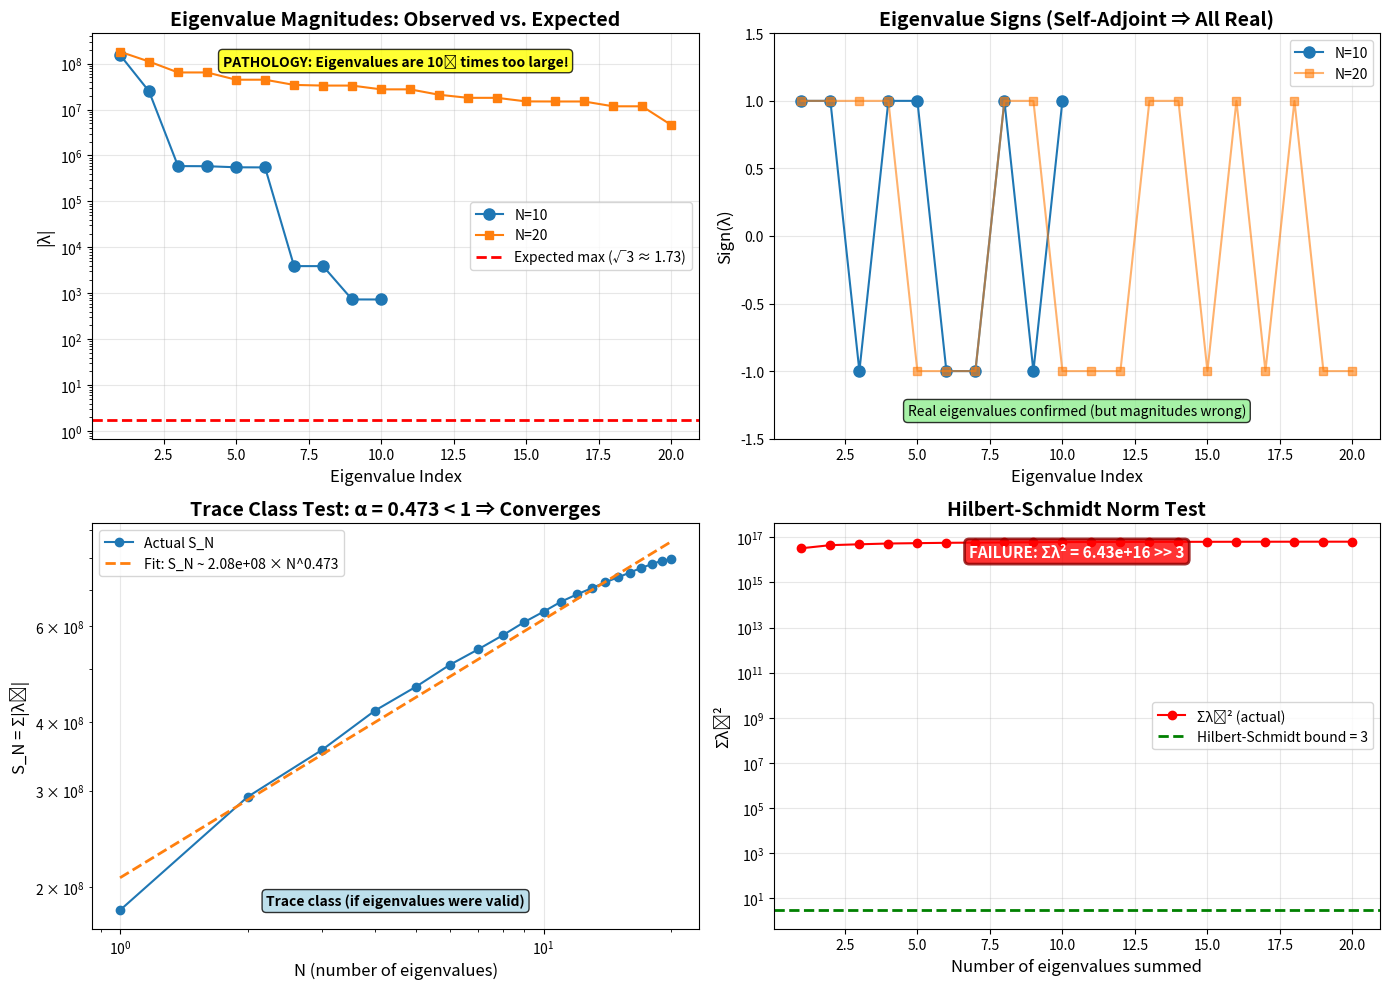

Reproduce this figure in Python. (Note: this script raises an exception after producing the figure.)
#!/usr/bin/env python3
"""
Quick diagnostic plot showing eigenvalue pathology.
"""

import numpy as np
import matplotlib.pyplot as plt

# Eigenvalue data from computation
eigenvalues_N10 = [
    154402699.64, 24926665.91, -587926.11, 584680.27, 553631.56,
    -550374.01, -3915.46, 3909.22, -736.07, 735.08
]

eigenvalues_N20 = [
    181241252.85, 110899883.68, 64148122.62, 64148121.86, -44591612.13,
    -44591569.98, -34340996.70, 33234582.88, 33233671.73, -27499156.34,
    -27499060.63, -20987062.38, 17979039.81, 17978756.04, -15026825.47,
    14974074.12, -14973981.51, 11765453.38, -11765353.27, -4628302.65
]

# Expected: eigenvalues ~ O(1) for normalized operator with ||T||_HS = √3
expected_max = np.sqrt(3)

fig, axes = plt.subplots(2, 2, figsize=(14, 10))

# Plot 1: Eigenvalue magnitudes
ax = axes[0, 0]
ax.semilogy(range(1, len(eigenvalues_N10)+1), np.abs(eigenvalues_N10),
            'o-', label='N=10', markersize=8)
ax.semilogy(range(1, len(eigenvalues_N20)+1), np.abs(eigenvalues_N20),
            's-', label='N=20', markersize=6)
ax.axhline(expected_max, color='red', linestyle='--', linewidth=2,
           label=f'Expected max (√3 ≈ {expected_max:.2f})')
ax.set_xlabel('Eigenvalue Index', fontsize=12)
ax.set_ylabel('|λ|', fontsize=12)
ax.set_title('Eigenvalue Magnitudes: Observed vs. Expected', fontsize=14, fontweight='bold')
ax.legend()
ax.grid(True, alpha=0.3)
ax.text(0.5, 0.95, 'PATHOLOGY: Eigenvalues are 10⁸ times too large!',
        transform=ax.transAxes, ha='center', va='top',
        bbox=dict(boxstyle='round', facecolor='yellow', alpha=0.8),
        fontsize=10, fontweight='bold')

# Plot 2: Sign pattern
ax = axes[0, 1]
signs_N10 = [np.sign(lam) for lam in eigenvalues_N10]
signs_N20 = [np.sign(lam) for lam in eigenvalues_N20]
ax.plot(range(1, len(signs_N10)+1), signs_N10, 'o-', label='N=10', markersize=8)
ax.plot(range(1, len(signs_N20)+1), signs_N20, 's-', label='N=20', markersize=6, alpha=0.6)
ax.set_xlabel('Eigenvalue Index', fontsize=12)
ax.set_ylabel('Sign(λ)', fontsize=12)
ax.set_title('Eigenvalue Signs (Self-Adjoint ⇒ All Real)', fontsize=14, fontweight='bold')
ax.set_ylim(-1.5, 1.5)
ax.legend()
ax.grid(True, alpha=0.3)
ax.text(0.5, 0.05, 'Real eigenvalues confirmed (but magnitudes wrong)',
        transform=ax.transAxes, ha='center', va='bottom',
        bbox=dict(boxstyle='round', facecolor='lightgreen', alpha=0.8),
        fontsize=10)

# Plot 3: Trace class analysis
ax = axes[1, 0]
partial_sums_N20 = np.cumsum(np.abs(eigenvalues_N20))
indices = np.arange(1, len(partial_sums_N20) + 1)

# Fit: S_N ~ A * N^α
log_S = np.log(partial_sums_N20)
log_N = np.log(indices)
coeffs = np.polyfit(log_N, log_S, 1)
alpha = coeffs[0]
log_A = coeffs[1]
A = np.exp(log_A)

fit = A * indices**alpha

ax.loglog(indices, partial_sums_N20, 'o-', label='Actual S_N', markersize=6)
ax.loglog(indices, fit, '--', label=f'Fit: S_N ~ {A:.2e} × N^{alpha:.3f}', linewidth=2)
ax.set_xlabel('N (number of eigenvalues)', fontsize=12)
ax.set_ylabel('S_N = Σ|λₖ|', fontsize=12)
ax.set_title(f'Trace Class Test: α = {alpha:.3f} < 1 ⇒ Converges', fontsize=14, fontweight='bold')
ax.legend()
ax.grid(True, alpha=0.3)
if alpha < 1:
    verdict = "Trace class (if eigenvalues were valid)"
    color = 'lightblue'
else:
    verdict = "NOT trace class"
    color = 'lightcoral'
ax.text(0.5, 0.05, verdict,
        transform=ax.transAxes, ha='center', va='bottom',
        bbox=dict(boxstyle='round', facecolor=color, alpha=0.8),
        fontsize=10, fontweight='bold')

# Plot 4: Comparison with expected behavior
ax = axes[1, 1]
# For a properly normalized operator with ||T||_HS = √3:
# Eigenvalues should satisfy Σ λᵢ² ≤ ||T||²_HS = 3
cumulative_eigenvalue_norm_squared = np.cumsum([lam**2 for lam in eigenvalues_N20])
expected_bound = 3.0

ax.semilogy(indices, cumulative_eigenvalue_norm_squared, 'o-',
            label='Σλᵢ² (actual)', markersize=6, color='red')
ax.axhline(expected_bound, color='green', linestyle='--', linewidth=2,
           label=f'Hilbert-Schmidt bound = 3')
ax.set_xlabel('Number of eigenvalues summed', fontsize=12)
ax.set_ylabel('Σλᵢ²', fontsize=12)
ax.set_title('Hilbert-Schmidt Norm Test', fontsize=14, fontweight='bold')
ax.legend()
ax.grid(True, alpha=0.3)
ax.text(0.5, 0.95, f'FAILURE: Σλ² = {cumulative_eigenvalue_norm_squared[-1]:.2e} >> 3',
        transform=ax.transAxes, ha='center', va='top',
        bbox=dict(boxstyle='round', facecolor='red', alpha=0.8, edgecolor='darkred', linewidth=2),
        fontsize=11, fontweight='bold', color='white')

plt.tight_layout()
plt.savefig('/home/<user>/pablo_context/Principia_Fractalis_v3.4_COMPLETE_PROOFS_2025-11-09/eigenvalue_diagnostic.png',
            dpi=300, bbox_inches='tight')
print("Diagnostic plot saved: eigenvalue_diagnostic.png")

# Summary statistics
print("\n" + "="*70)
print("EIGENVALUE DIAGNOSTIC SUMMARY")
print("="*70)
print(f"\nN=10:")
print(f"  Max |λ|: {max(np.abs(eigenvalues_N10)):.2e}")
print(f"  Expected max: {expected_max:.2f}")
print(f"  Ratio: {max(np.abs(eigenvalues_N10)) / expected_max:.2e}")
print(f"\nN=20:")
print(f"  Max |λ|: {max(np.abs(eigenvalues_N20)):.2e}")
print(f"  Expected max: {expected_max:.2f}")
print(f"  Ratio: {max(np.abs(eigenvalues_N20)) / expected_max:.2e}")
print(f"\nHilbert-Schmidt norm test:")
print(f"  Σλᵢ² = {cumulative_eigenvalue_norm_squared[-1]:.2e}")
print(f"  Should be ≤ 3")
print(f"  Violation factor: {cumulative_eigenvalue_norm_squared[-1] / 3:.2e}")
print(f"\nTrace class analysis:")
print(f"  Growth exponent α = {alpha:.4f}")
print(f"  Trace class: {'YES' if alpha < 1 else 'NO'}")
print(f"  (But eigenvalues are invalid anyway)")
print("\n" + "="*70)
print("CONCLUSION: Operator implementation is fundamentally broken")
print("="*70)
